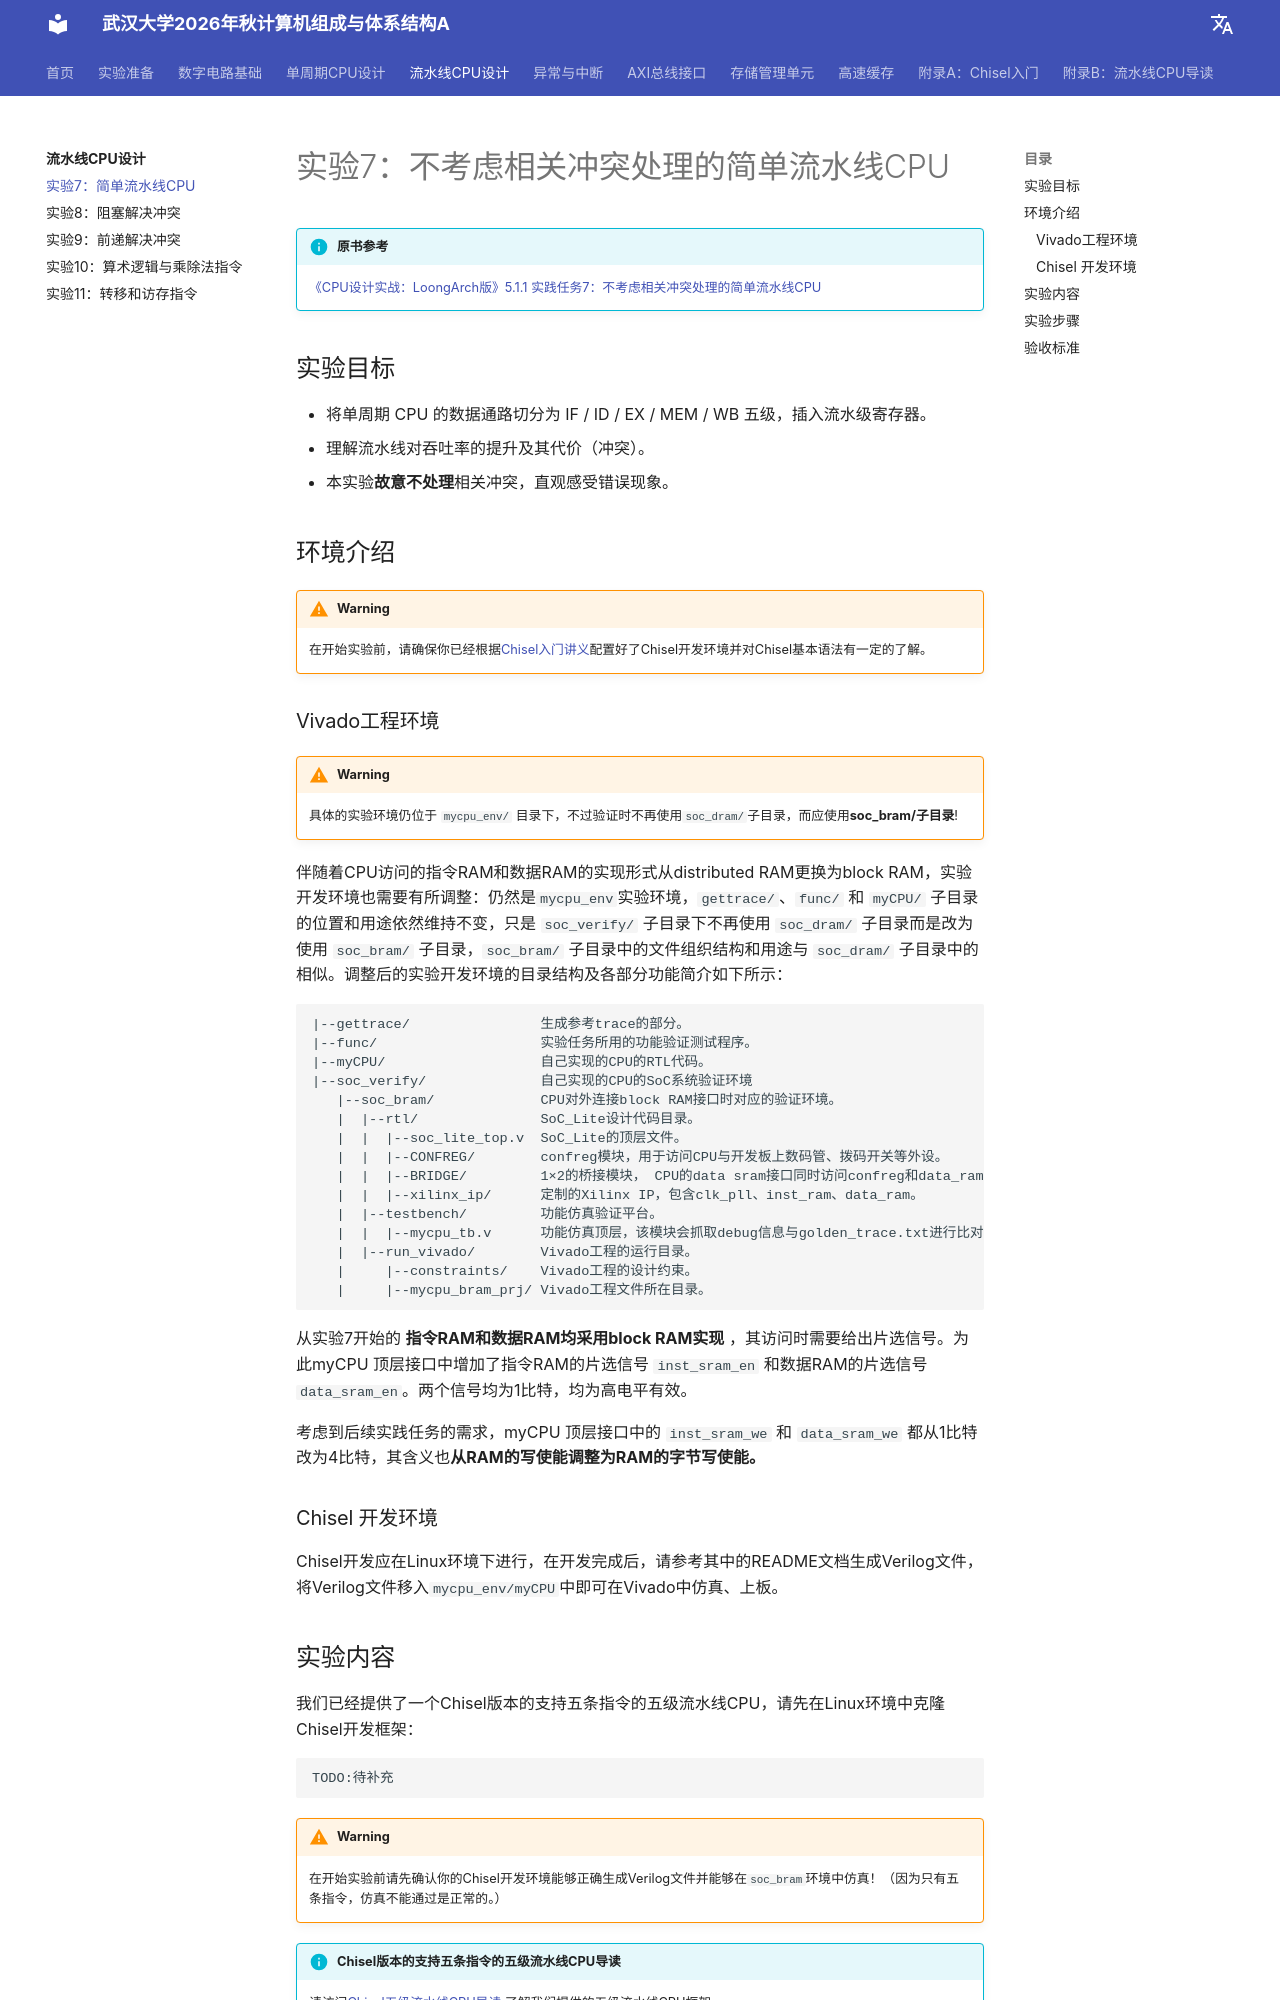

repository: codexp-whu/cod-exp · page: labs/04-流水线CPU设计/实验7-简单流水线CPU/index.html · generator: mkdocs

# 实验7：不考虑相关冲突处理的简单流水线CPU

!!! info "原书参考"

    [《CPU设计实战：LoongArch版》5.1.1 实践任务7：不考虑相关冲突处理的简单流水线CPU](https://bookdown.org/loongson/_book3/chapter-simple-pipeline-cpu.html#subsec-exp7)

## 实验目标

- 将单周期 CPU 的数据通路切分为 IF / ID / EX / MEM / WB 五级，插入流水级寄存器。
- 理解流水线对吞吐率的提升及其代价（冲突）。
- 本实验**故意不处理**相关冲突，直观感受错误现象。

## 环境介绍

!!! warning 
    在开始实验前，请确保你已经根据[Chisel入门讲义](../../chisel/简介.md)配置好了Chisel开发环境并对Chisel基本语法有一定的了解。

### Vivado工程环境
!!! warning
    具体的实验环境仍位于 `mycpu_env/` 目录下，不过验证时不再使用`soc_dram/`子目录，而应使用**soc_bram/子目录**!

伴随着CPU访问的指令RAM和数据RAM的实现形式从distributed RAM更换为block RAM，实验开发环境也需要有所调整：仍然是`mycpu_env`实验环境，`gettrace/`、`func/` 和 `myCPU/` 子目录的位置和用途依然维持不变，只是 `soc_verify/` 子目录下不再使用 `soc_dram/` 子目录而是改为使用 `soc_bram/` 子目录，`soc_bram/` 子目录中的文件组织结构和用途与 `soc_dram/` 子目录中的相似。调整后的实验开发环境的目录结构及各部分功能简介如下所示：
```
|--gettrace/                生成参考trace的部分。
|--func/                    实验任务所用的功能验证测试程序。
|--myCPU/                   自己实现的CPU的RTL代码。
|--soc_verify/              自己实现的CPU的SoC系统验证环境
   |--soc_bram/             CPU对外连接block RAM接口时对应的验证环境。
   |  |--rtl/               SoC_Lite设计代码目录。
   |  |  |--soc_lite_top.v  SoC_Lite的顶层文件。
   |  |  |--CONFREG/        confreg模块，用于访问CPU与开发板上数码管、拨码开关等外设。
   |  |  |--BRIDGE/         1×2的桥接模块， CPU的data sram接口同时访问confreg和data_ram。
   |  |  |--xilinx_ip/      定制的Xilinx IP，包含clk_pll、inst_ram、data_ram。
   |  |--testbench/         功能仿真验证平台。
   |  |  |--mycpu_tb.v      功能仿真顶层，该模块会抓取debug信息与golden_trace.txt进行比对。
   |  |--run_vivado/        Vivado工程的运行目录。
   |     |--constraints/    Vivado工程的设计约束。
   |     |--mycpu_bram_prj/ Vivado工程文件所在目录。
```

从实验7开始的 **指令RAM和数据RAM均采用block RAM实现** ，其访问时需要给出片选信号。为此myCPU 顶层接口中增加了指令RAM的片选信号 `inst_sram_en` 和数据RAM的片选信号 `data_sram_en`。两个信号均为1比特，均为高电平有效。

考虑到后续实践任务的需求，myCPU 顶层接口中的 `inst_sram_we` 和 `data_sram_we` 都从1比特改为4比特，其含义也**从RAM的写使能调整为RAM的字节写使能。**

### Chisel 开发环境
Chisel开发应在Linux环境下进行，在开发完成后，请参考其中的README文档生成Verilog文件，将Verilog文件移入`mycpu_env/myCPU`中即可在Vivado中仿真、上板。
